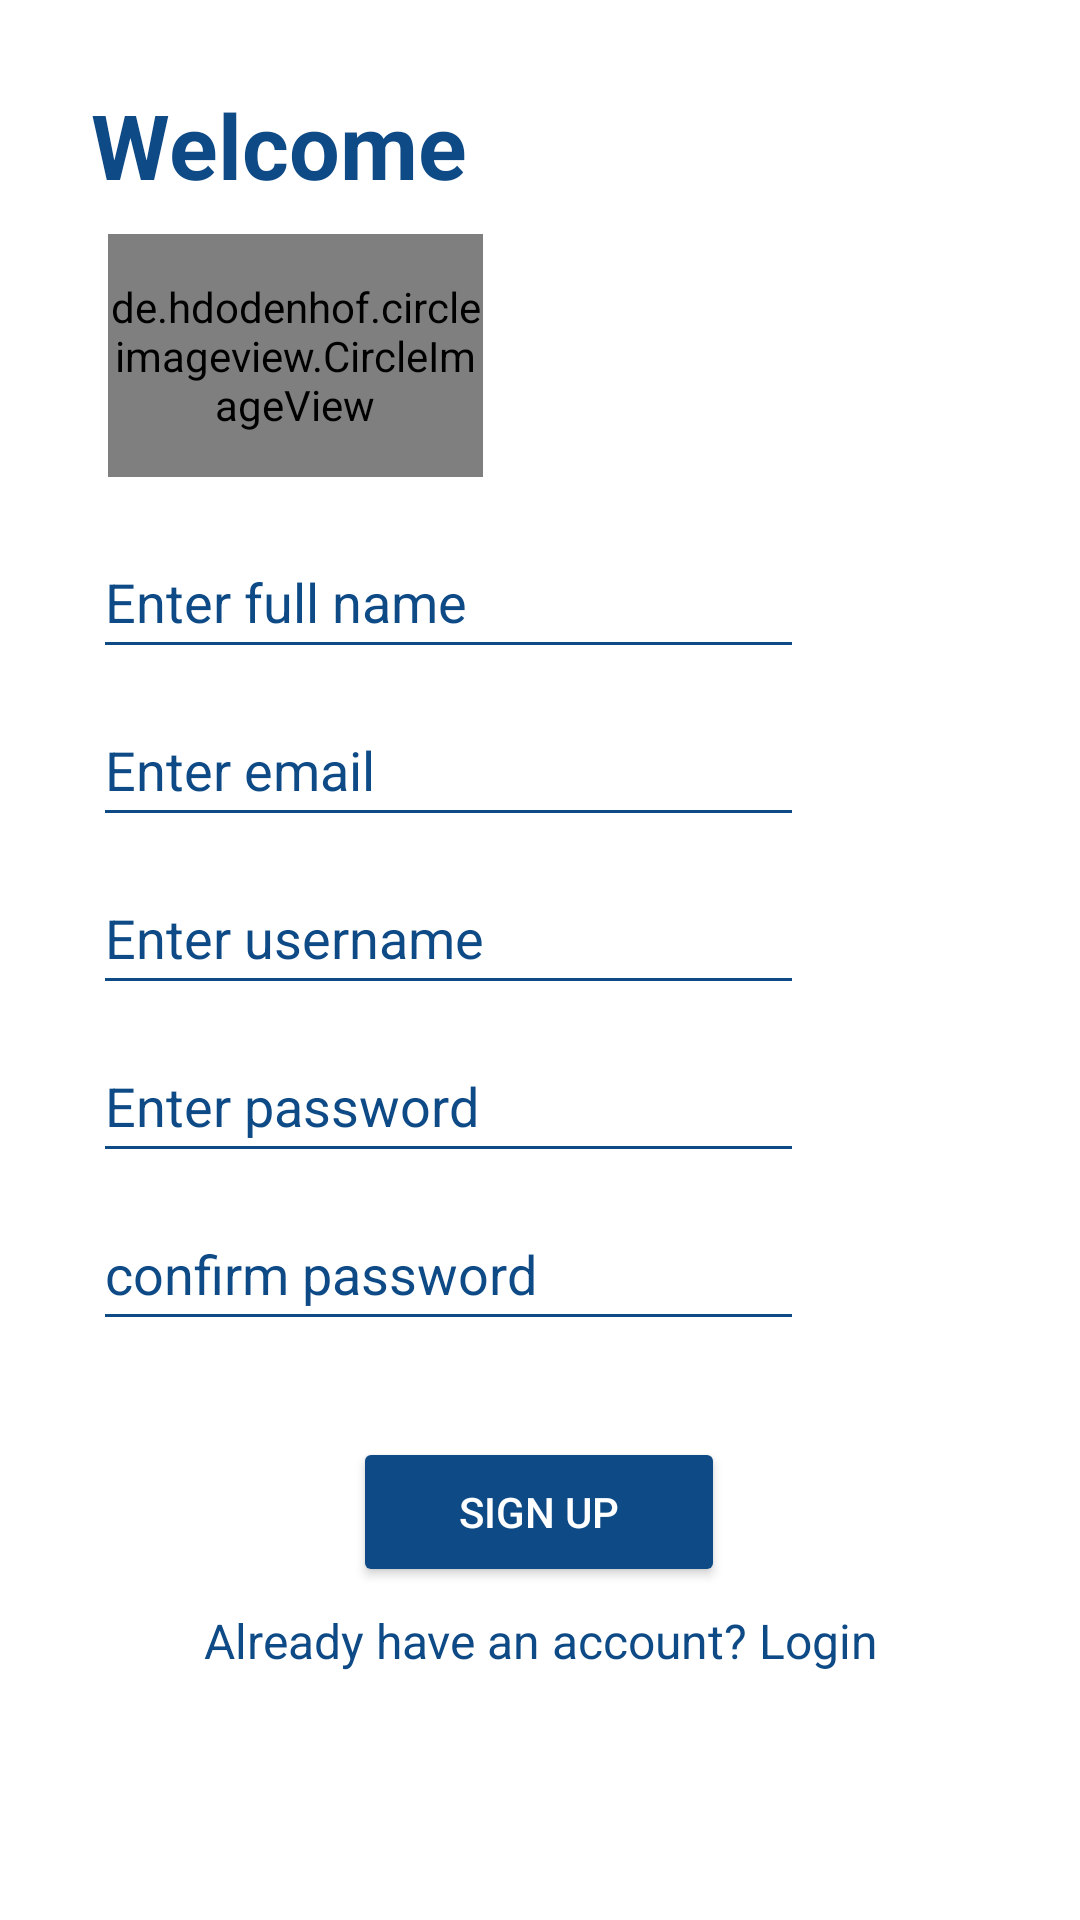

Write the Android layout XML for this screen, with the resource values it uses.
<!-- AndroidManifest.xml: application theme Theme.CPYipee -->
<!-- res/layout/activity_registration.xml -->
<?xml version="1.0" encoding="utf-8"?>
<androidx.constraintlayout.widget.ConstraintLayout xmlns:android="http://schemas.android.com/apk/res/android"
    xmlns:app="http://schemas.android.com/apk/res-auto"
    xmlns:tools="http://schemas.android.com/tools"
    android:layout_width="match_parent"
    android:layout_height="match_parent"
    android:background="#FFFFFF"
    android:backgroundTint="#FFFFFF"
    tools:context=".RegistrationActivity">


    <TextView
        android:id="@+id/textView3"
        android:layout_width="195dp"
        android:layout_height="42dp"
        android:layout_marginTop="28dp"
        android:text="Welcome"
        android:textColor="#0E4A86"
        android:textSize="30sp"

        android:textStyle="bold"
        app:layout_constraintEnd_toEndOf="parent"
        app:layout_constraintHorizontal_bias="0.184"
        app:layout_constraintStart_toStartOf="parent"
        app:layout_constraintTop_toTopOf="parent" />

    <de.hdodenhof.circleimageview.CircleImageView
        android:id="@+id/imageView2"
        android:layout_width="125dp"
        android:layout_height="81dp"
        android:layout_marginTop="8dp"
        app:layout_constraintEnd_toEndOf="parent"
        app:layout_constraintHorizontal_bias="0.153"
        app:layout_constraintStart_toStartOf="parent"
        app:layout_constraintTop_toBottomOf="@+id/textView3"
        android:src="@drawable/add1"
        app:civ_border_color="#FF000000"/>

    <EditText
        android:id="@+id/fullNameId"
        android:layout_width="237dp"
        android:layout_height="48dp"
        android:layout_marginTop="16dp"

        android:backgroundTint="#0E4A86"
        android:ems="10"
        android:hint="Enter full name"
        android:inputType="textPersonName"
        android:textColor="#0E4A86"
        android:textColorHint="#0E4A86"

        app:layout_constraintEnd_toEndOf="parent"
        app:layout_constraintHorizontal_bias="0.252"
        app:layout_constraintStart_toStartOf="parent"
        app:layout_constraintTop_toBottomOf="@+id/imageView2" />

    <EditText
        android:id="@+id/emailId"
        android:layout_width="237dp"
        android:layout_height="48dp"
        android:layout_marginTop="8dp"
        android:ems="10"
        android:hint="Enter email"
        android:inputType="textEmailAddress"
        android:backgroundTint="#0E4A86"
        android:textColor="#0E4A86"
        android:textColorHint="#0E4A86"
        app:layout_constraintEnd_toEndOf="parent"
        app:layout_constraintHorizontal_bias="0.252"
        app:layout_constraintStart_toStartOf="parent"
        app:layout_constraintTop_toBottomOf="@+id/fullNameId" />

    <EditText
        android:id="@+id/usernameId"
        android:layout_width="237dp"
        android:layout_height="48dp"
        android:layout_marginTop="8dp"
        android:ems="10"
        android:hint="Enter username"
        android:inputType="textPersonName"
        android:backgroundTint="#0E4A86"
        android:textColor="#0E4A86"
        android:textColorHint="#0E4A86"

        app:layout_constraintEnd_toEndOf="parent"
        app:layout_constraintHorizontal_bias="0.252"
        app:layout_constraintStart_toStartOf="parent"
        app:layout_constraintTop_toBottomOf="@+id/emailId" />

    <EditText
        android:id="@+id/passId"
        android:layout_width="237dp"
        android:layout_height="48dp"
        android:layout_marginTop="8dp"
        android:backgroundTint="#0E4A86"
        android:ems="10"
        android:hint="Enter password"
        android:inputType="textPassword"
        android:textColor="#0E4A86"
        android:textColorHint="#0E4A86"
        app:layout_constraintEnd_toEndOf="parent"
        app:layout_constraintHorizontal_bias="0.252"
        app:layout_constraintStart_toStartOf="parent"
        app:layout_constraintTop_toBottomOf="@+id/usernameId" />

    <EditText
        android:id="@+id/confirmPassID"
        android:layout_width="237dp"
        android:layout_height="48dp"
        android:layout_marginTop="8dp"
        android:hint="confirm password"
        android:ems="10"
        android:inputType="textPassword"
        android:backgroundTint="#0E4A86"
        android:textColor="#0E4A86"
        android:textColorHint="#0E4A86"

        app:layout_constraintEnd_toEndOf="parent"
        app:layout_constraintHorizontal_bias="0.252"
        app:layout_constraintStart_toStartOf="parent"
        app:layout_constraintTop_toBottomOf="@+id/passId" />

    <Button
        android:id="@+id/button3"
        android:layout_width="124dp"
        android:layout_height="50dp"
        android:layout_marginTop="32dp"
        android:backgroundTint="#0E4A86"
        android:text="Sign up"
        android:textColor="#FFFFFF"
        app:layout_constraintEnd_toEndOf="parent"
        app:layout_constraintHorizontal_bias="0.498"
        app:layout_constraintStart_toStartOf="parent"
        app:layout_constraintTop_toBottomOf="@+id/confirmPassID" />

    <TextView
        android:id="@+id/textView5"
        android:layout_width="249dp"
        android:layout_height="36dp"
        android:gravity="center"
        android:text="Already have an account? Login"
        android:textColor="#0E4A86"
        android:textSize="16sp"
        app:layout_constraintEnd_toEndOf="parent"
        app:layout_constraintStart_toStartOf="parent"
        app:layout_constraintTop_toBottomOf="@+id/button3" />

</androidx.constraintlayout.widget.ConstraintLayout>
<!-- resources referenced by this layout -->
<resources>
  <style name="Theme.CPYipee" parent="Theme.MaterialComponents.DayNight.DarkActionBar">
          
          <item name="colorPrimary">#0E4A86</item>
          <item name="colorPrimaryVariant">#0E4A86</item>
          <item name="colorOnPrimary">@color/white</item>
          
          <item name="colorSecondary">@color/teal_200</item>
          <item name="colorSecondaryVariant">@color/teal_700</item>
          <item name="colorOnSecondary">#0E4A86</item>
          
          <item name="android:statusBarColor" tools:targetApi="l">?attr/colorPrimaryVariant</item>
          
      </style>
  <!-- not gathered from this repository: default colours our renderer supplied (Android Studio template values) -->
  <color name="teal_200">#FF03DAC5</color>
  <color name="teal_700">#FF018786</color>
  <color name="white">#FFFFFFFF</color>
</resources>
